Dataset: rice_dataset_augmented (GitHub, SantiagoAviles/Rice-Proyect). Classes: broken, chalky, stained, whole.

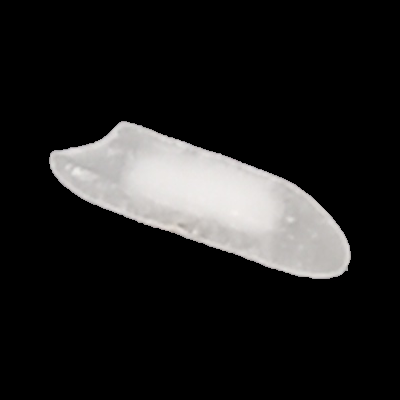
Label: chalky

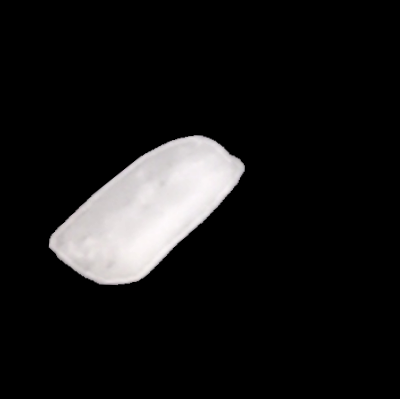
Label: broken

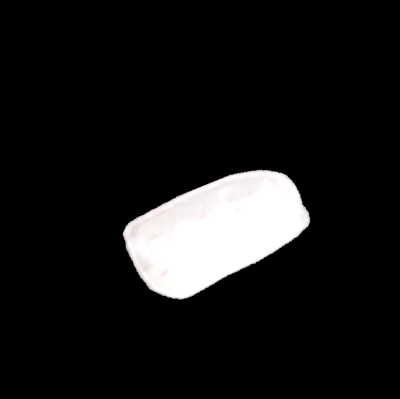
Label: broken

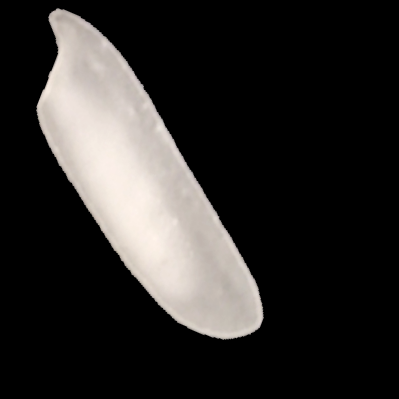
Label: chalky

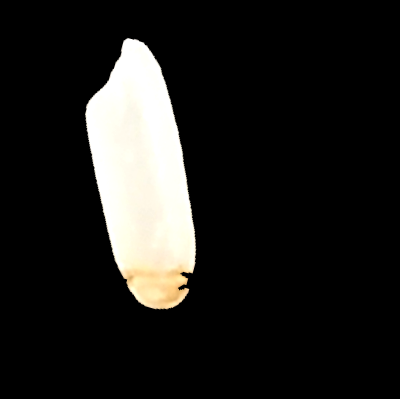
Label: stained

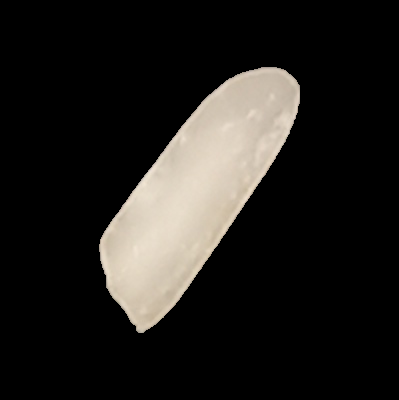
Label: whole
